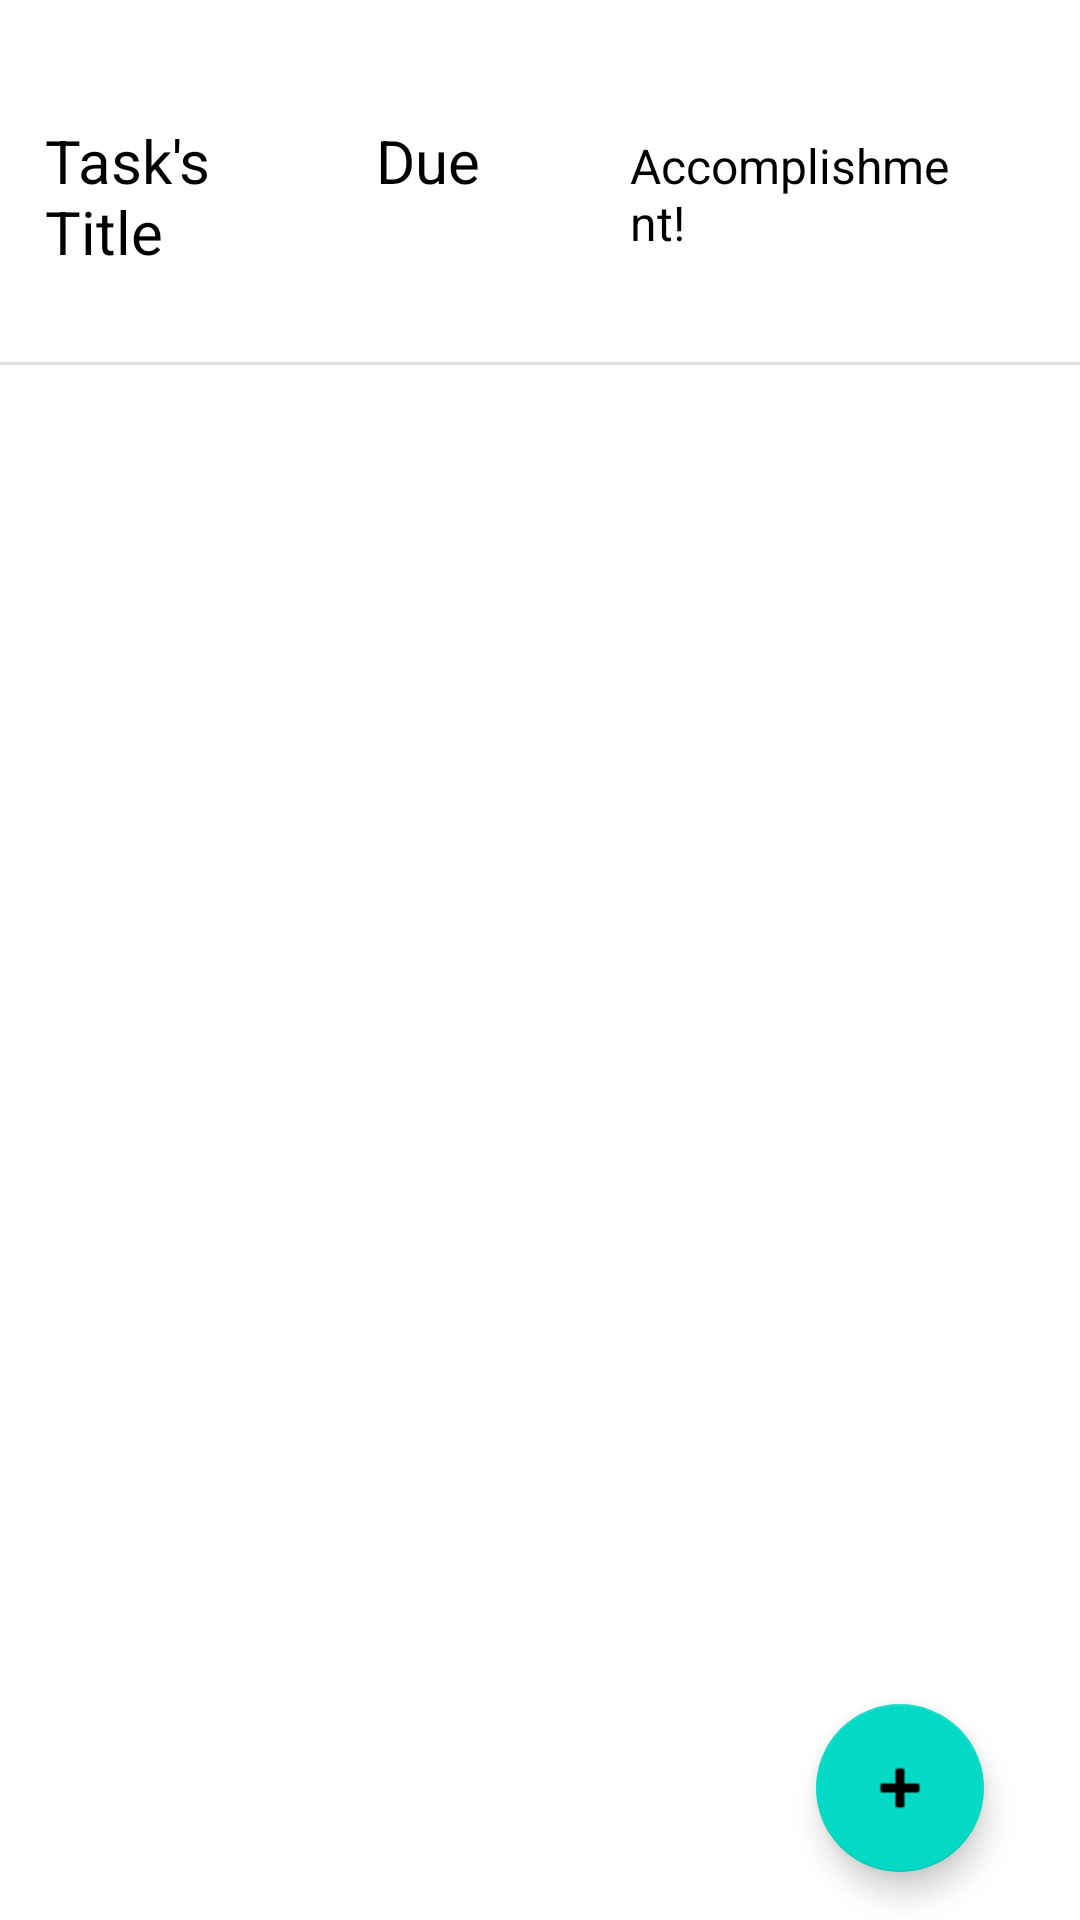

Android layout source for this screen:
<!-- AndroidManifest.xml: application theme Theme.AndroidCapstone -->
<!-- res/layout/fragment_task_list.xml -->
<?xml version="1.0" encoding="utf-8"?>
<androidx.constraintlayout.widget.ConstraintLayout xmlns:android="http://schemas.android.com/apk/res/android"
    xmlns:app="http://schemas.android.com/apk/res-auto"
    xmlns:tools="http://schemas.android.com/tools"
    android:id="@+id/frameLayout"
    android:layout_width="match_parent"
    android:layout_height="match_parent"
    tools:context=".view.TaskListFragment" >

    <LinearLayout
        android:id="@+id/linearLayout"
        android:layout_width="match_parent"
        android:layout_height="wrap_content"
        android:orientation="horizontal"
        android:padding="15dp"
        app:layout_constraintEnd_toEndOf="parent"
        app:layout_constraintStart_toStartOf="parent"
        app:layout_constraintTop_toTopOf="parent">

        <TextView
            android:id="@+id/textView1"
            android:layout_width="wrap_content"
            android:layout_height="wrap_content"
            android:layout_weight="1"
            android:text="Task's Title"
            android:textColor="@color/black"
            android:textSize="20sp" />

        <TextView
            android:id="@+id/textView2"
            android:layout_width="wrap_content"
            android:layout_height="wrap_content"
            android:padding="25dp"
            android:text="Due"
            android:textColor="@color/black"
            android:textSize="20sp" />

        <TextView
            android:id="@+id/textView3"
            android:layout_width="wrap_content"
            android:layout_height="wrap_content"
            android:layout_weight="1"
            android:padding="25dp"
            android:text="Accomplishment!"
            android:textColor="@color/black"
            android:textSize="16sp" />
    </LinearLayout>

    <View
        android:id="@+id/divider"
        android:layout_width="0dp"
        android:layout_height="1dp"
        android:background="?android:attr/listDivider"
        app:layout_constraintEnd_toEndOf="parent"
        app:layout_constraintStart_toStartOf="parent"
        app:layout_constraintTop_toBottomOf="@+id/linearLayout" />

    <androidx.recyclerview.widget.RecyclerView
        android:id="@+id/task_recyclerview"
        android:layout_width="0dp"
        android:layout_height="0dp"
        app:layoutManager="androidx.recyclerview.widget.LinearLayoutManager"
        app:layout_constraintBottom_toBottomOf="parent"
        app:layout_constraintEnd_toEndOf="parent"
        app:layout_constraintStart_toStartOf="parent"
        app:layout_constraintTop_toBottomOf="@+id/divider" />

        <com.google.android.material.floatingactionbutton.FloatingActionButton
            android:id="@+id/add_button"
            android:layout_width="wrap_content"
            android:layout_height="wrap_content"
            android:layout_marginEnd="32dp"
            android:layout_marginBottom="16dp"
            android:clickable="true"
            android:src="@android:drawable/ic_input_add"
            app:layout_constraintBottom_toBottomOf="parent"
            app:layout_constraintEnd_toEndOf="parent" />



</androidx.constraintlayout.widget.ConstraintLayout>
<!-- resources referenced by this layout -->
<resources>
  <style name="Theme.AndroidCapstone" parent="Theme.MaterialComponents.DayNight.DarkActionBar">
          
          <item name="colorPrimary">@color/purple_500</item>
          <item name="colorPrimaryVariant">@color/purple_700</item>
          <item name="colorOnPrimary">@color/white</item>
          
          <item name="colorSecondary">@color/teal_200</item>
          <item name="colorSecondaryVariant">@color/teal_700</item>
          <item name="colorOnSecondary">@color/black</item>
          
          <item name="android:statusBarColor" tools:targetApi="l">?attr/colorPrimaryVariant</item>
          
      </style>
  <!-- not gathered from this repository: default colours our renderer supplied (Android Studio template values) -->
  <color name="purple_500">#FF6200EE</color>
  <color name="purple_700">#FF3700B3</color>
  <color name="teal_200">#FF03DAC5</color>
  <color name="teal_700">#FF018786</color>
  <color name="black">#FF000000</color>
  <color name="white">#FFFFFFFF</color>
</resources>
